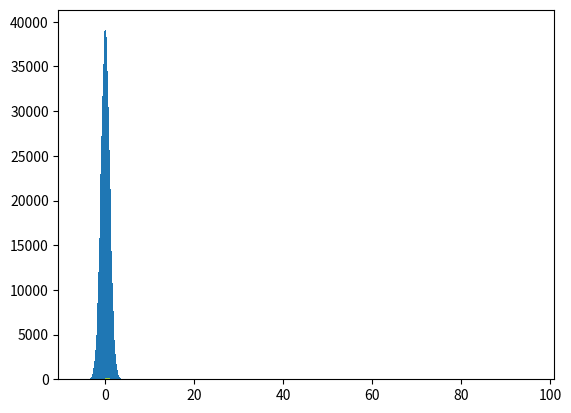
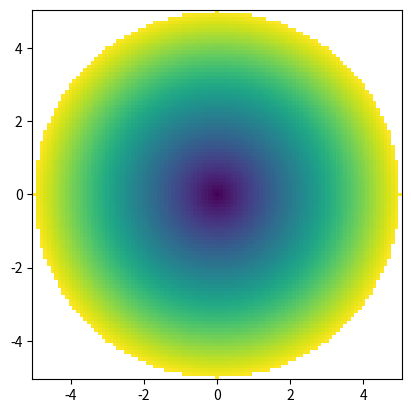

Python code for these plots, in order: (Note: this script raises an exception after producing the figures.)
import matplotlib.pyplot as plt
import numpy as np

v = np.array([1, 2, 3])
v

v**2

arr = np.zeros([2, 3, 4], dtype=int)
print(arr.flags)

arr[:1, :1, :1]

arr = np.zeros([2, 3, 4], dtype=int)
x = arr[:, :2, 2:]
x[...] = 1
print(arr)

x.strides

x.flags

arr = np.zeros([2, 3, 4], dtype=int)
y = arr.ravel()
y[:3] = 2
print(arr)

y = arr.T.ravel()
y[:3] = 3
print(arr)

arr = np.zeros([12], dtype=int)
v = arr[[1, 2, 3]]
v[...] = [1, 2, 3]
print(arr)

arr = np.zeros([12], dtype=int)
arr[[1, 2, 3]] = [1, 2, 3]
print(arr)

arr = np.arange(4, dtype=int)
arr[[True, False, True, False]]

arr = np.zeros([4], dtype=int)
arr[[True, False, True, False]] = [1, 2]
print(arr)

arr = np.arange(12, dtype=int)
arr[arr > 5] = -1
print(arr)

arr = np.arange(12, dtype=int)
print(f"{arr[(arr>5) & (arr<9)] = }")

rng = np.random.default_rng()

dist = rng.normal(0, 1, size=1_000_000)

fix, ax = plt.subplots()
ax.hist(dist, bins=100)
plt.show()

(np.ones((2, 3, 4)) * np.ones((1, 4))).shape

np.broadcast_shapes((2, 3, 4), (1, 4))

x, y = np.mgrid[2.5:3.5:101j, 0:5:501j]
radius = np.sqrt(x**2 + y**2)
print(f"{x.shape=}, {y.shape=}")
print(f"{radius[50,400] = }")

x, y = np.ogrid[2.5:3.5:101j, 0:5:501j]
radius = np.sqrt(x**2 + y**2)
print(f"{x.shape=}, {y.shape=}")
print(f"{radius[50,400] = }")

x, y = np.ogrid[-5:5:101j, -5:5:101j]
radius = np.sqrt(x**2 + y**2)
mradius = np.ma.masked_where(radius > 5, radius)

plt.pcolormesh(x)

plt.pcolormesh(y)

fix, ax = plt.subplots()
ax.pcolormesh(x.T, y.T, mradius.T)
ax.set_aspect("equal")
plt.show()

arr = np.array([(1, 2.0), (3, 4.0)], dtype=[("id", int), ("val", float)])
arr

arr["val"]

import array

python_array = array.array("d", (1, 2, 3, 4))

np.frombuffer(python_array)

arr = np.asarray(python_array)

arr[1] = 42

python_array

arr.flags.owndata

np.sin(1)

np.sin(np.array([0, 1, 2]))

np.add(7, np.arange(3))

# Aside: let's add pytest's raises decorator
import pytest

class SimpleUnc(np.ndarray):
    pass


def simple_unc(val, unc):
    arr = np.array(list(zip(val, unc)), dtype=[("val", float), ("unc", float)])
    return arr.view(SimpleUnc)

a = simple_unc([1, 2, 3], [0.1, 0.1, 0.1])
a

a == a

with pytest.raises(TypeError):
    a + a

class SimpleUnc(np.ndarray):
    def __array_ufunc__(self, ufunc, method: str, *inputs, **kwargs):
        # Avoid infinite recursion
        raw_inputs = [np.asarray(x) for x in inputs]

        match (ufunc, method, raw_inputs):
            # Custom add / subtract
            case np.add | np.subtract, "__call__", (a, b):
                # This can waste an allocation
                (result,) = kwargs.pop("out", [np.empty(self.shape, self.dtype)])

                ufunc(a["val"], b["val"], out=result["val"], **kwargs)
                np.add(a["unc"] ** 2, b["unc"] ** 2, out=result["unc"], **kwargs)
                np.sqrt(result["unc"], out=result["unc"], **kwargs)

                return result.view(self.__class__)

            # Fall back on whatever it would have done before - do not return this subclass
            case _:
                return super().__array_ufunc__(ufunc, method, *raw_inputs, **kwargs)

a = simple_unc([1, 2, 3], [0.1, 0.1, 0.1])
a + a

a - a

a == a